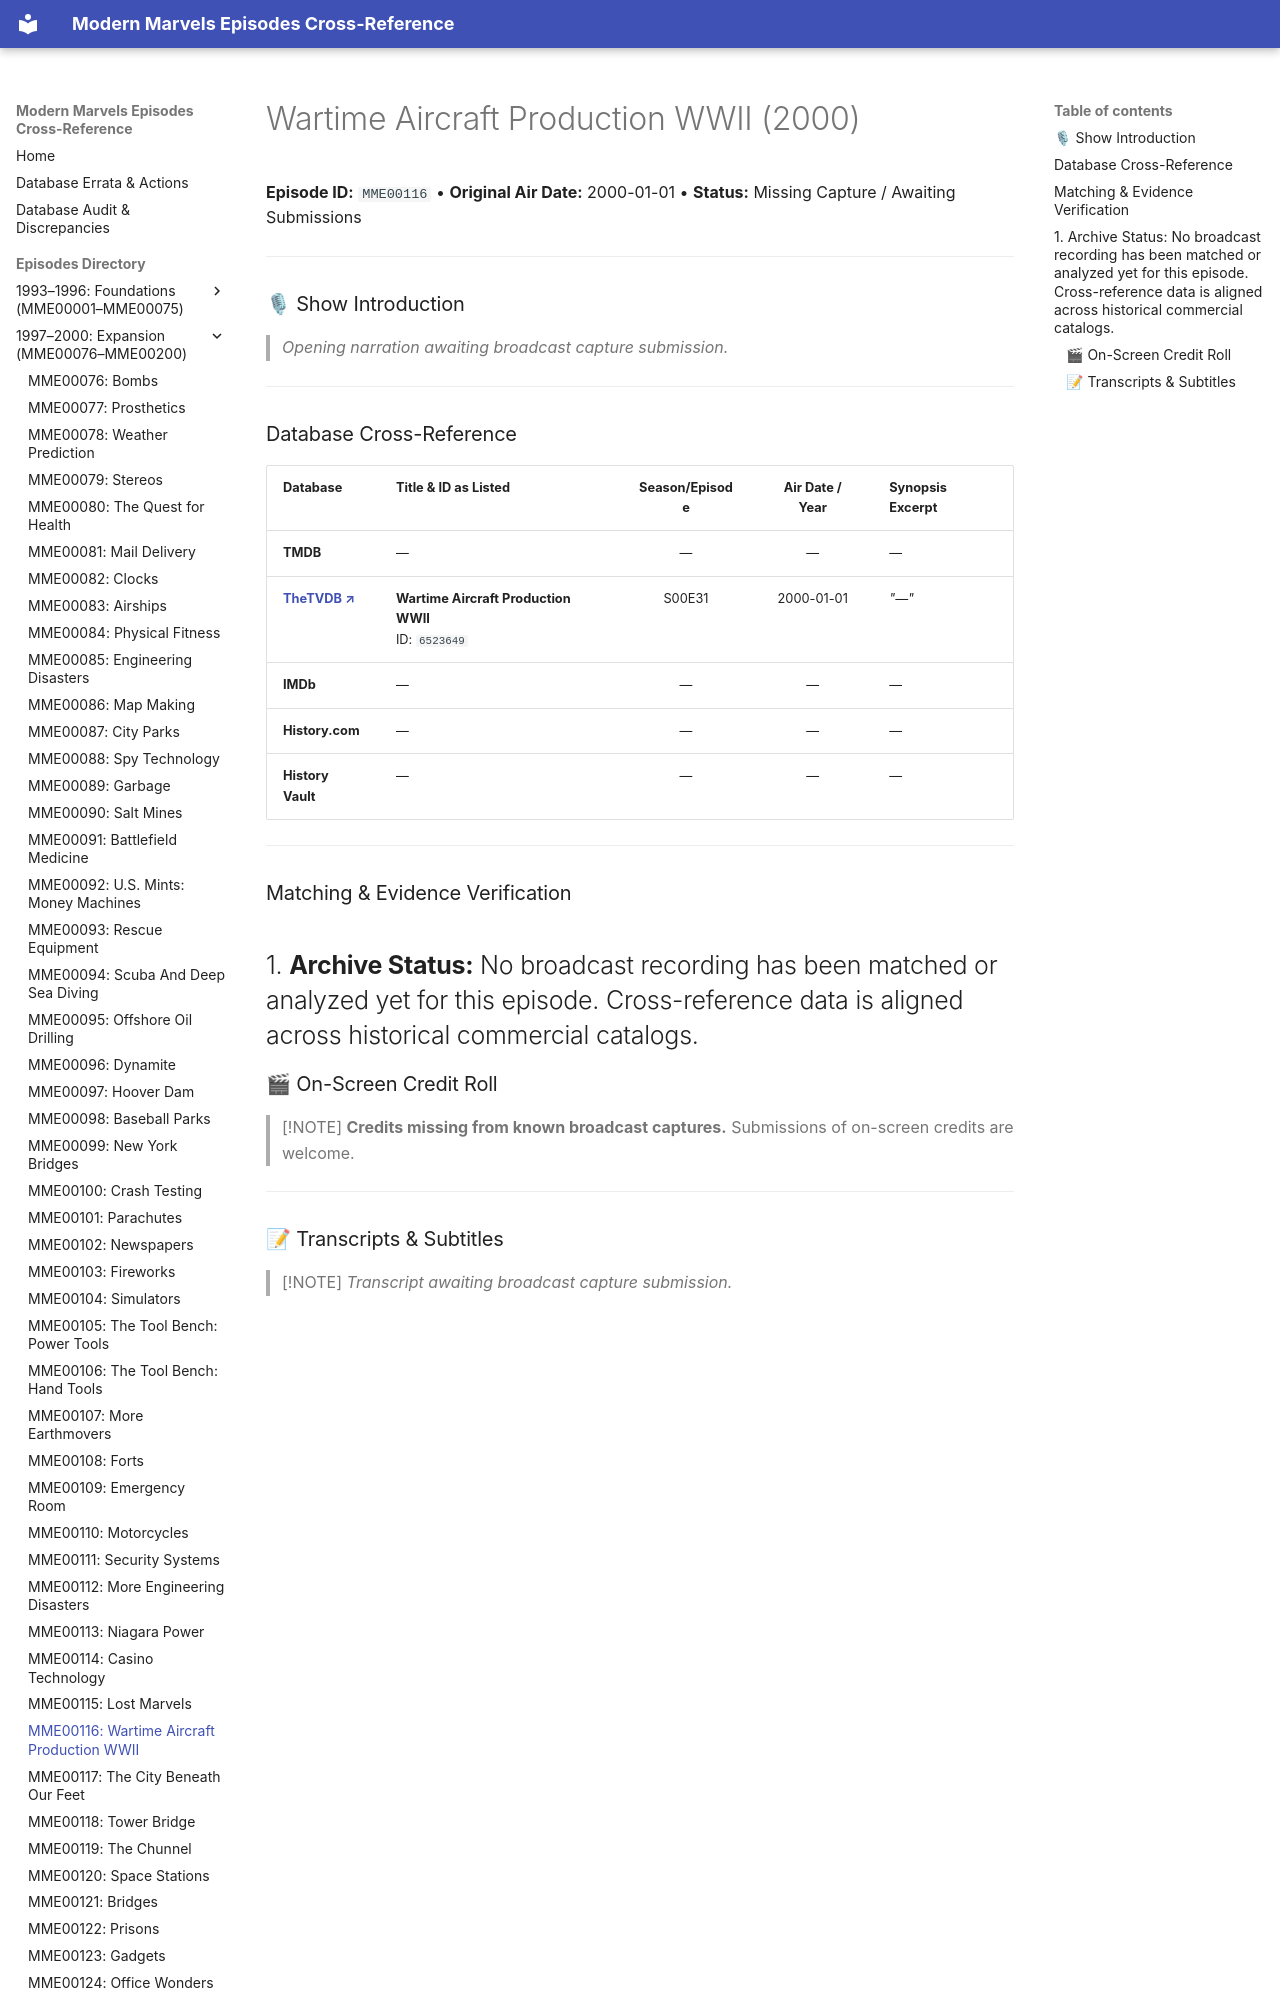

repository: ModernMarvelsFan/ModernMarvels · page: episodes/MME00116/index.html · generator: mkdocs

# Wartime Aircraft Production WWII (2000)

**Episode ID:** `MME00116` • **Original Air Date:** 2000-01-01 • **Status:** Missing Capture / Awaiting Submissions

---

### 🎙 Show Introduction

> *Opening narration awaiting broadcast capture submission.*

---
